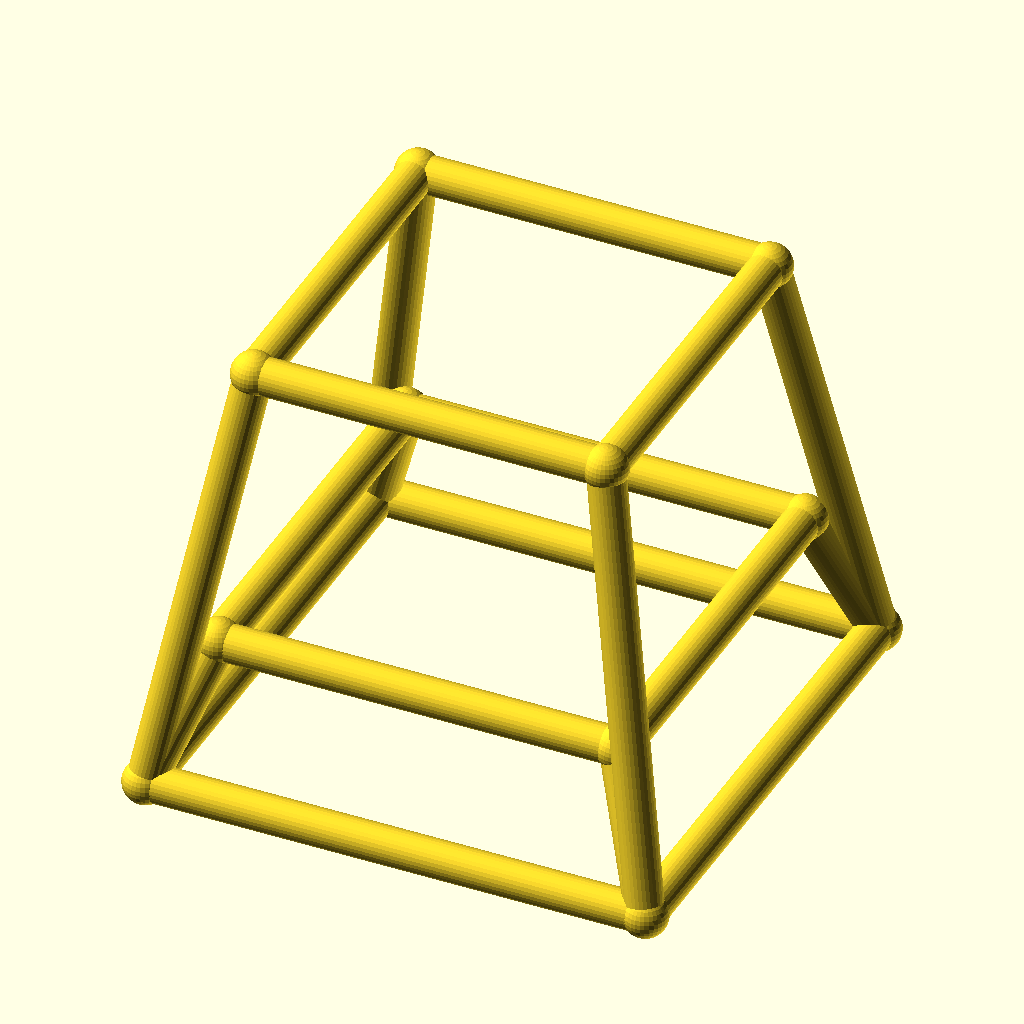
Cell 1 — every parameter at its default value.
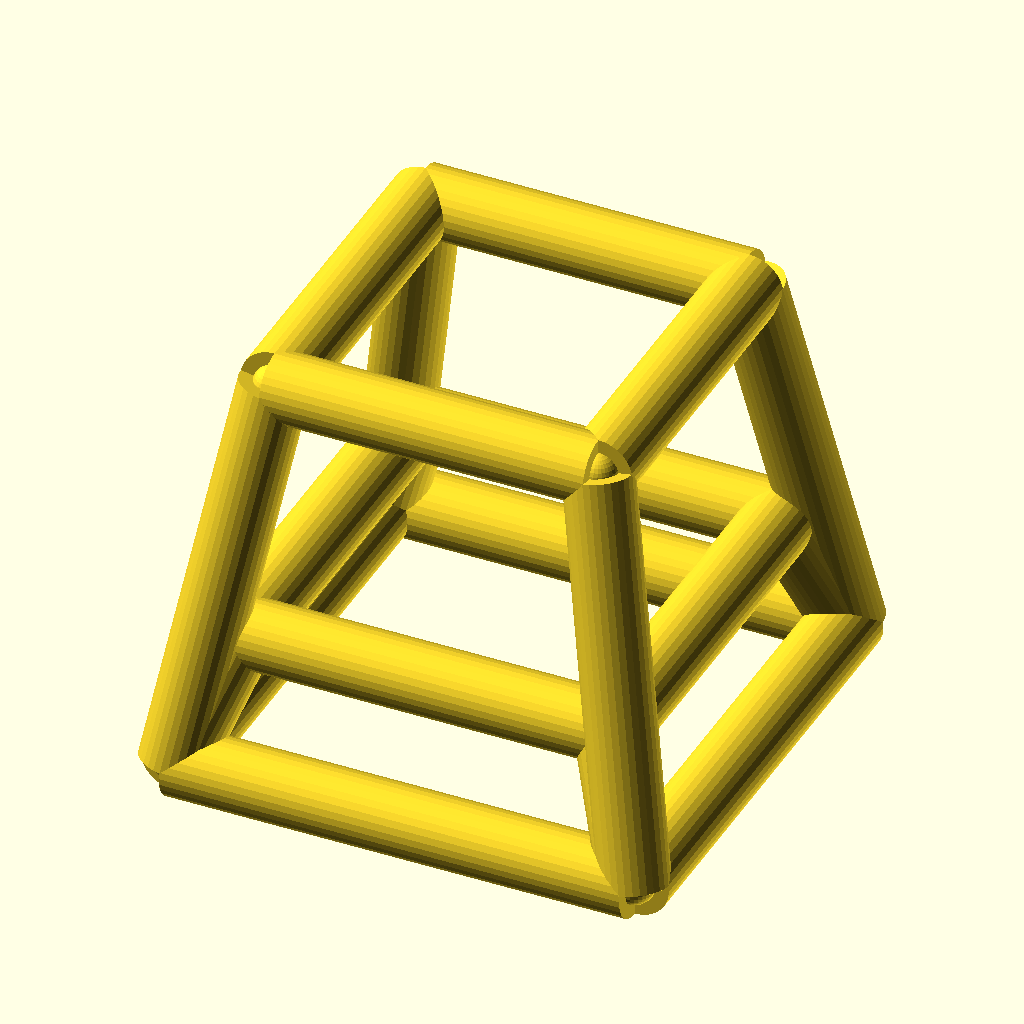
Cell 2: bar_r = 4 (everything else at default).
All cells are drawn from the same view direction (rotation 55°, 0°, 25°, orthographic, colour scheme Cornfield), but the view is re-fitted for each cell, so position and scale can differ between cells as well as the parameter.
OpenSCAD source file optional_data/data/wire4/stoolchair/scene_0172.scad:
$fn = 32;

// ----------------------------------------------------------------------
// Stool frame: seat 38 mm, splay 8 mm
// ----------------------------------------------------------------------

// --- parameters (mm) ---
seat = 38;                // seat side, X and Y
seat_h = 46;              // seat height
splay = 8;                // leg splay at the floor
str_h = 15;               // stretcher ring height
bar_r = 2;                // frame bar radius
joint_r = 2.4;            // joint ball radius

bbox_x = 58.8;  // overall X, joints included
bbox_y = 58.8;  // overall Y, joints included
bbox_z = 50.8;  // overall Z, joints included
bar_d = 2 * bar_r;  // bar diameter
nodes = [[-19.0, -19.0, 46.0], [19.0, -19.0, 46.0], [19.0, 19.0, 46.0], [-19.0, 19.0, 46.0], [-27.0, -27.0, 0.0], [27.0, -27.0, 0.0], [27.0, 27.0, 0.0], [-27.0, 27.0, 0.0], [-21.6087, -21.6087, 15.0], [21.6087, -21.6087, 15.0], [21.6087, 21.6087, 15.0], [-21.6087, 21.6087, 15.0]];

module member(a, b, r) {
  /* round stock from joint a to joint b, ends buried in the joint balls */
  d = b - a;
  length = norm(d);
  translate(a) rotate([0, acos(d[2] / length), atan2(d[1], d[0])])
    cylinder(h = length, r = r);
}

module joint(p, r) {
  /* ball at the joint centre, fatter than every member meeting there */
  translate(p) sphere(r = r);
}

/* members - each call is one graph edge */
member(nodes[0], nodes[1], bar_r);
member(nodes[4], nodes[5], bar_r);
member(nodes[0], nodes[4], bar_r);
member(nodes[8], nodes[9], bar_r);
member(nodes[4], nodes[8], bar_r);
member(nodes[1], nodes[2], bar_r);
member(nodes[5], nodes[6], bar_r);
member(nodes[1], nodes[5], bar_r);
member(nodes[9], nodes[10], bar_r);
member(nodes[5], nodes[9], bar_r);
member(nodes[2], nodes[3], bar_r);
member(nodes[6], nodes[7], bar_r);
member(nodes[2], nodes[6], bar_r);
member(nodes[10], nodes[11], bar_r);
member(nodes[6], nodes[10], bar_r);
member(nodes[3], nodes[0], bar_r);
member(nodes[7], nodes[4], bar_r);
member(nodes[3], nodes[7], bar_r);
member(nodes[11], nodes[8], bar_r);
member(nodes[7], nodes[11], bar_r);

/* joint balls */
for (p = nodes) joint(p, joint_r);
Customizer parameters (derived from the source; name, type, default, range or options):
seat: number, default 38
seat_h: number, default 46
splay: number, default 8
str_h: number, default 15
bar_r: number, default 2
joint_r: number, default 2.4
bbox_x: number, default 58.8
bbox_y: number, default 58.8
bbox_z: number, default 50.8
